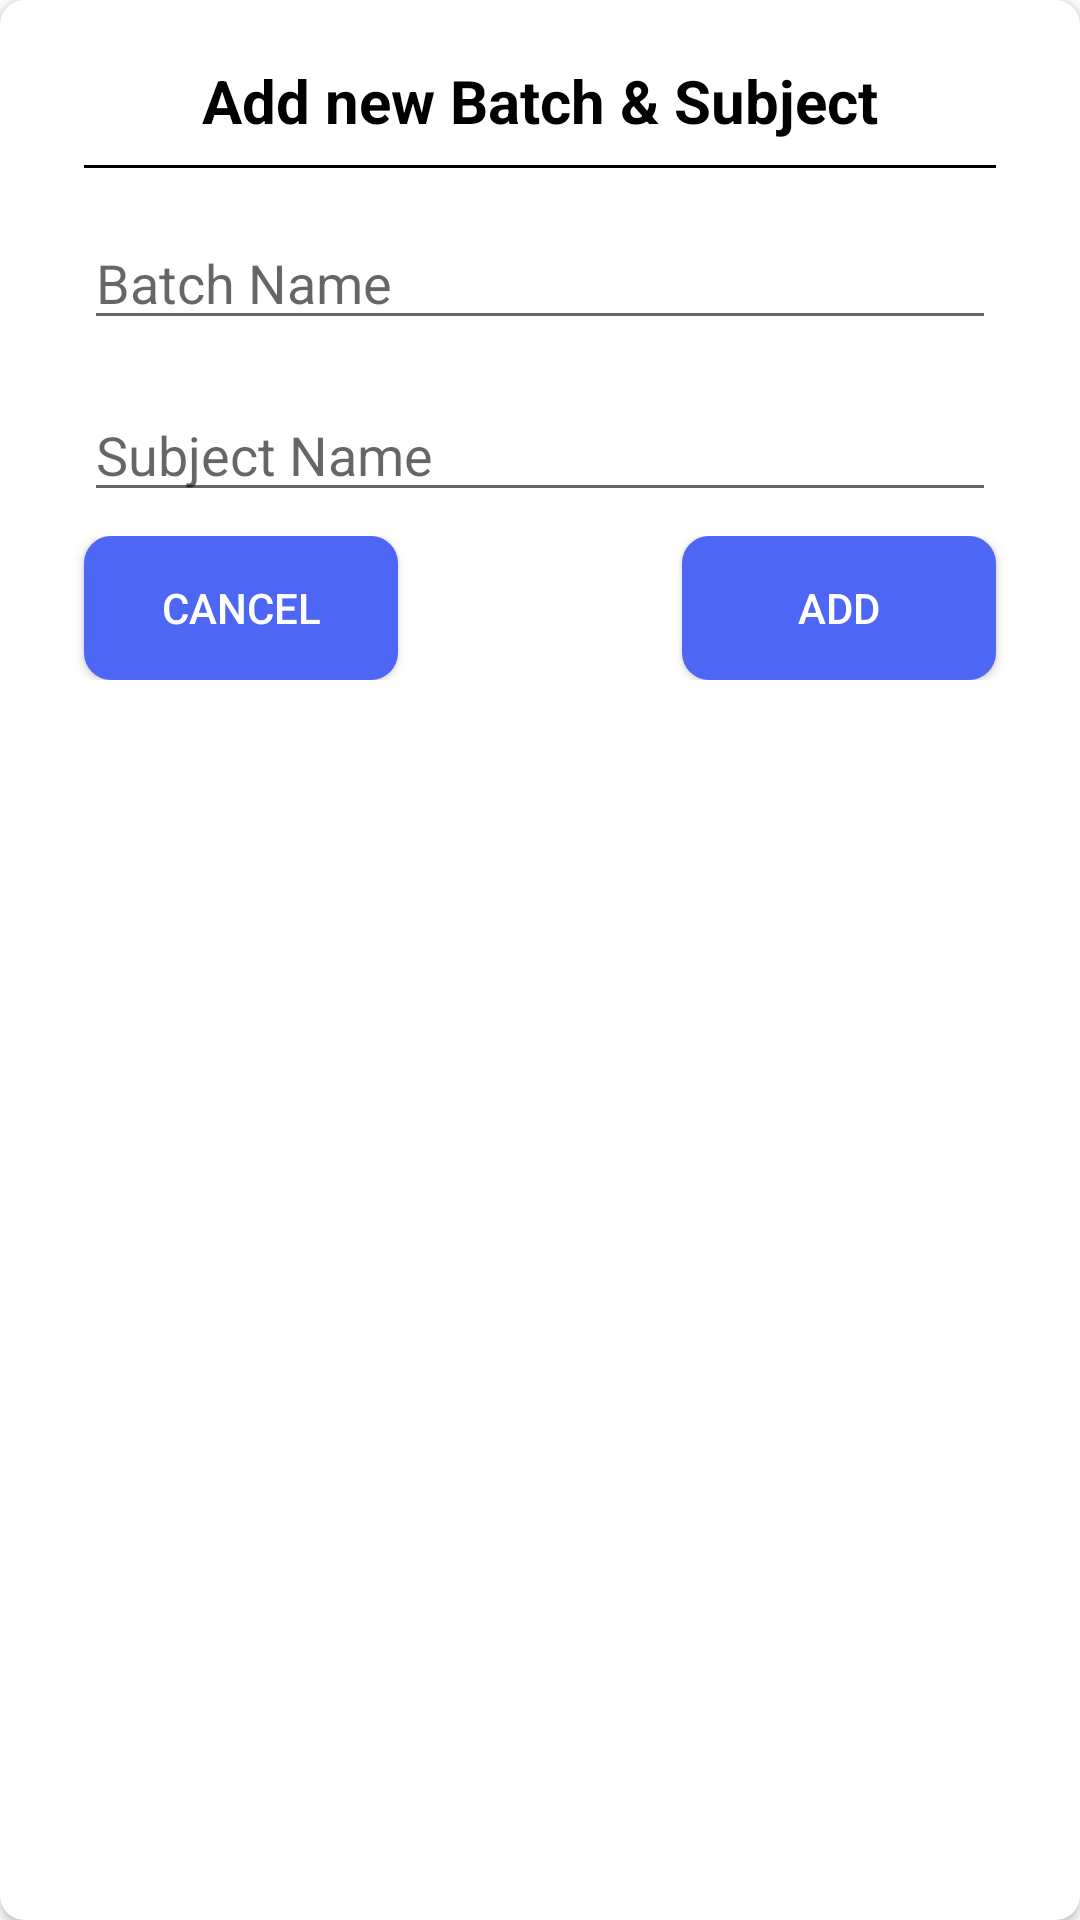

This screen was rendered from an Android layout file. Write that file and the resources it references.
<!-- AndroidManifest.xml: application theme Theme.BITSAttendanceSystem -->
<!-- res/layout/dialog.xml -->
<?xml version="1.0" encoding="utf-8"?>
<androidx.cardview.widget.CardView xmlns:android="http://schemas.android.com/apk/res/android"
    xmlns:app="http://schemas.android.com/apk/res-auto"
    android:orientation="vertical"
    android:layout_width="match_parent"
    android:layout_height="wrap_content"
    app:cardCornerRadius="8dp">

    <LinearLayout
        android:padding="20dp"
        android:orientation="vertical"
        android:layout_width="match_parent"
        android:layout_height="wrap_content" >

        <TextView
            android:id="@+id/titleDialog"
            android:layout_width="wrap_content"
            android:layout_height="wrap_content"
            android:text="Add new Batch &amp; Subject"
            android:textColor="@color/black"
            android:textStyle="bold"
            android:textSize="20sp"
            android:layout_gravity="center_horizontal" />

        <TextView
            android:layout_width="match_parent"
            android:layout_height="1dp"
            android:layout_margin="8dp"
            android:background="@color/black" />

        <EditText
            android:id="@+id/batch_edit"
            android:layout_width="match_parent"
            android:layout_height="wrap_content"
            android:hint="Batch Name"
            android:layout_margin="8dp" />

        <EditText
            android:id="@+id/subject_edit"
            android:layout_width="match_parent"
            android:layout_height="wrap_content"
            android:hint="Subject Name"
            android:layout_margin="8dp" />

        <RelativeLayout
            android:layout_width="match_parent"
            android:layout_height="wrap_content" >

            <LinearLayout
                android:layout_width="match_parent"
                android:layout_height="wrap_content">

                <Button
                    android:id="@+id/cancel_btn"
                    android:layout_weight="0.33"
                    android:layout_width="10dp"
                    android:layout_height="wrap_content"
                    android:layout_marginLeft="8dp"
                    android:text="Cancel"
                    android:textColor="@android:color/white"
                    android:background="@drawable/rounded_button_colored" />

                <TextView
                    android:layout_width="0dp"
                    android:layout_height="wrap_content"
                    android:layout_weight="0.33" />

                <Button
                    android:id="@+id/add_btn"
                    android:layout_weight="0.33"
                    android:layout_width="10dp"
                    android:layout_height="wrap_content"
                    android:layout_marginRight="8dp"
                    android:text="Add"
                    android:textColor="@android:color/white"
                    android:background="@drawable/rounded_button_colored" />

            </LinearLayout>

        </RelativeLayout>

    </LinearLayout>

</androidx.cardview.widget.CardView>
<!-- resources referenced by this layout -->
<resources>
  <color name="black">#FF000000</color>
  <!-- drawable rounded_button_colored (drawable) -->
  <?xml version="1.0" encoding="utf-8"?>
  <shape xmlns:android="http://schemas.android.com/apk/res/android"
      android:shape="rectangle" >
  
      <solid
          android:color="@color/colorAccent" />
  
      <size
          android:height="48dp"
          android:width="72dp"/>
  
      <corners
          android:radius="9dp"/>
  
  </shape>
  <style name="Theme.BITSAttendanceSystem" parent="Theme.MaterialComponents.Light.NoActionBar">
          
          <item name="colorPrimary">@color/purple_500</item>
          <item name="colorPrimaryVariant">@color/purple_700</item>
          <item name="colorOnPrimary">@color/white</item>
          
          <item name="colorSecondary">@color/teal_200</item>
          <item name="colorSecondaryVariant">@color/teal_700</item>
          <item name="colorOnSecondary">@color/black</item>
          
          <item name="android:statusBarColor">?attr/colorPrimaryVariant</item>
          
      </style>
  <color name="colorAccent">#4D66F3</color>
  <color name="purple_500">#FF6200EE</color>
  <color name="purple_700">#FF3700B3</color>
  <color name="white">#FFFFFFFF</color>
  <color name="teal_200">#FF03DAC5</color>
  <color name="teal_700">#FF018786</color>
</resources>
